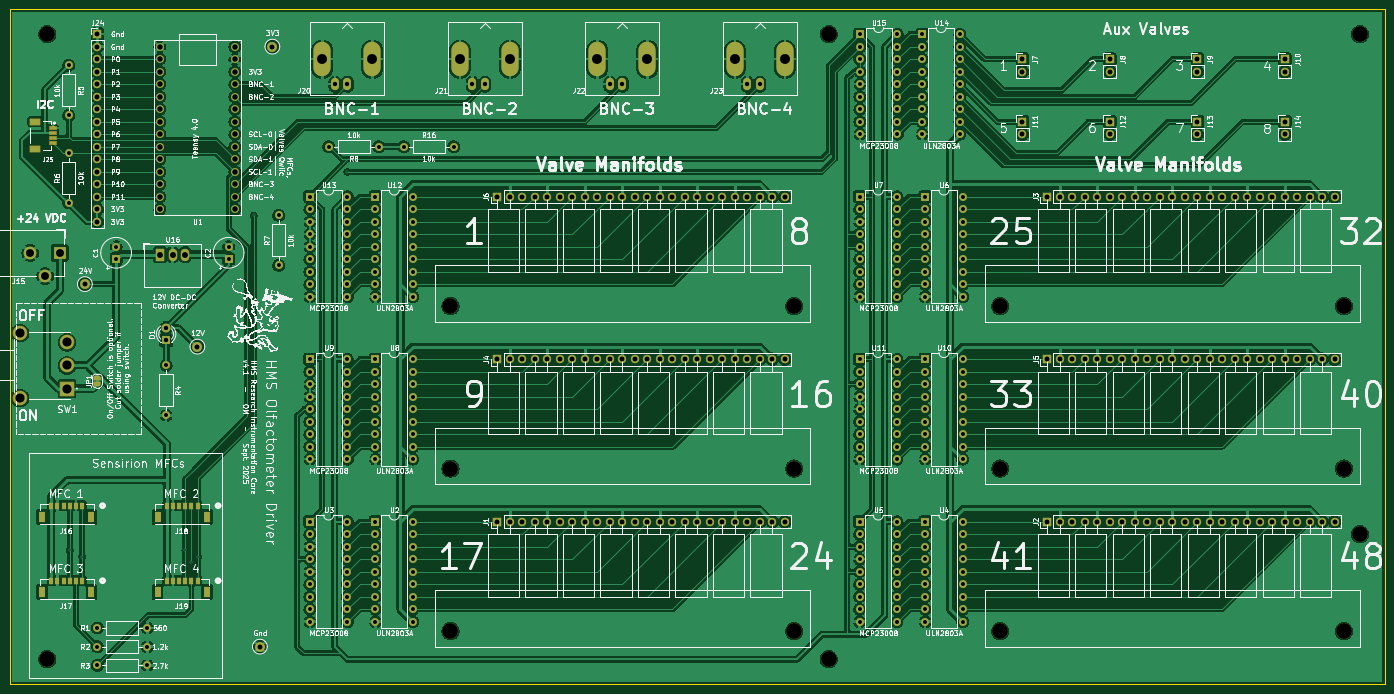
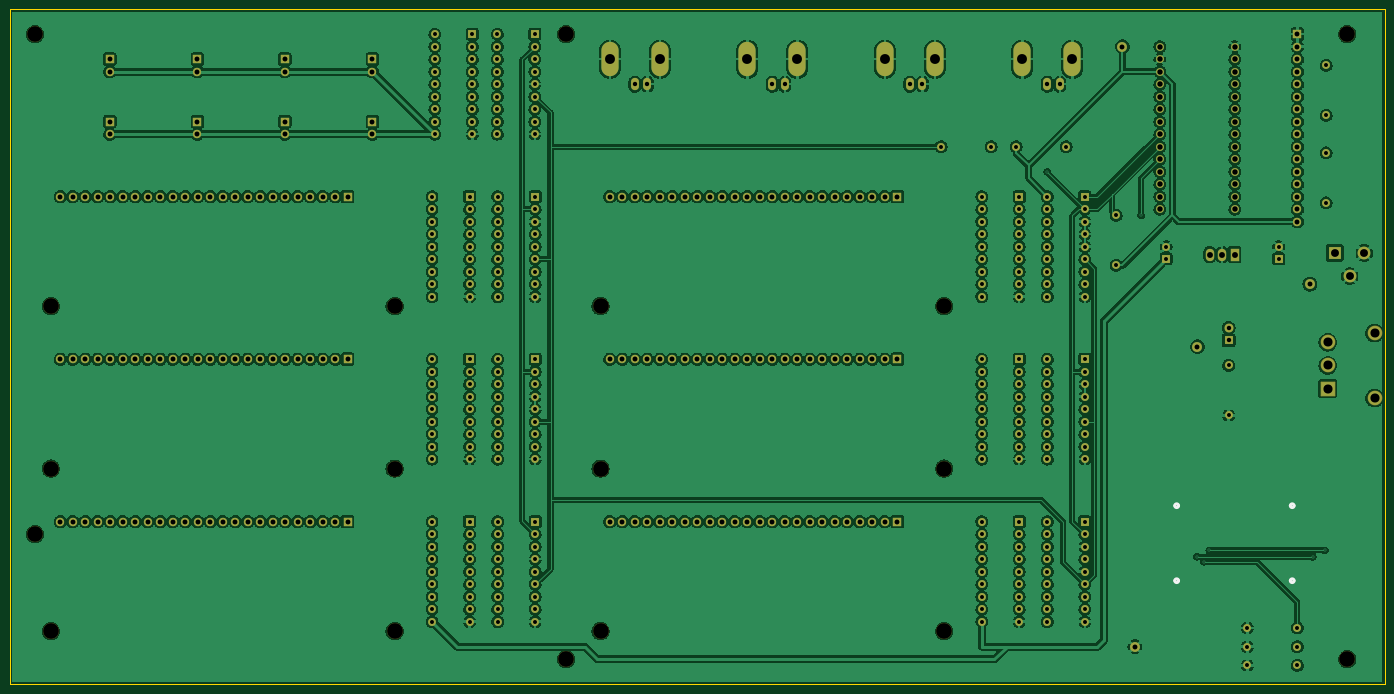
Circuit board: 11 layer files. Board 279.4 x 137.2 mm.
- bottom_copper: HMS Olfactometer-B_Cu.gbr (801185 bytes)
- bottom_mask: HMS Olfactometer-B_Mask.gbr (16719 bytes)
- paste: HMS Olfactometer-B_Paste.gbr (458 bytes)
- bottom_silk: HMS Olfactometer-B_Silkscreen.gbr (1133 bytes)
- outline: HMS Olfactometer-Edge_Cuts.gbr (612 bytes)
- top_copper: HMS Olfactometer-F_Cu.gbr (554739 bytes)
- top_mask: HMS Olfactometer-F_Mask.gbr (19163 bytes)
- paste: HMS Olfactometer-F_Paste.gbr (1654 bytes)
- top_silk: HMS Olfactometer-F_Silkscreen.gbr (467720 bytes)
- drill: HMS Olfactometer-NPTH.drl (571 bytes)
- drill: HMS Olfactometer-PTH.drl (6876 bytes)

=== bottom_copper: HMS Olfactometer-B_Cu.gbr (801185 bytes, source omitted) ===
=== bottom_mask: HMS Olfactometer-B_Mask.gbr (16719 bytes, source omitted) ===
=== paste: HMS Olfactometer-B_Paste.gbr ===
%TF.GenerationSoftware,KiCad,Pcbnew,9.0.3*%
%TF.CreationDate,2025-09-08T11:07:08-04:00*%
%TF.ProjectId,HMS Olfactometer,484d5320-4f6c-4666-9163-746f6d657465,4.1*%
%TF.SameCoordinates,Original*%
%TF.FileFunction,Paste,Bot*%
%TF.FilePolarity,Positive*%
%FSLAX46Y46*%
G04 Gerber Fmt 4.6, Leading zero omitted, Abs format (unit mm)*
G04 Created by KiCad (PCBNEW 9.0.3) date 2025-09-08 11:07:08*
%MOMM*%
%LPD*%
G01*
G04 APERTURE LIST*
G04 APERTURE END LIST*
M02*

=== bottom_silk: HMS Olfactometer-B_Silkscreen.gbr ===
%TF.GenerationSoftware,KiCad,Pcbnew,9.0.3*%
%TF.CreationDate,2025-09-08T11:07:08-04:00*%
%TF.ProjectId,HMS Olfactometer,484d5320-4f6c-4666-9163-746f6d657465,4.1*%
%TF.SameCoordinates,Original*%
%TF.FileFunction,Legend,Bot*%
%TF.FilePolarity,Positive*%
%FSLAX46Y46*%
G04 Gerber Fmt 4.6, Leading zero omitted, Abs format (unit mm)*
G04 Created by KiCad (PCBNEW 9.0.3) date 2025-09-08 11:07:08*
%MOMM*%
%LPD*%
G01*
G04 APERTURE LIST*
%ADD10C,0.508000*%
G04 APERTURE END LIST*
D10*
%TO.C,J19*%
X73168099Y-149165399D02*
G75*
G02*
X72406099Y-149165399I-381000J0D01*
G01*
X72406099Y-149165399D02*
G75*
G02*
X73168099Y-149165399I381000J0D01*
G01*
%TO.C,J18*%
X73168099Y-133925399D02*
G75*
G02*
X72406099Y-133925399I-381000J0D01*
G01*
X72406099Y-133925399D02*
G75*
G02*
X73168099Y-133925399I381000J0D01*
G01*
%TO.C,J16*%
X49690101Y-133925399D02*
G75*
G02*
X48928101Y-133925399I-381000J0D01*
G01*
X48928101Y-133925399D02*
G75*
G02*
X49690101Y-133925399I381000J0D01*
G01*
%TO.C,J17*%
X49690101Y-149165399D02*
G75*
G02*
X48928101Y-149165399I-381000J0D01*
G01*
X48928101Y-149165399D02*
G75*
G02*
X49690101Y-149165399I381000J0D01*
G01*
%TD*%
M02*

=== outline: HMS Olfactometer-Edge_Cuts.gbr ===
%TF.GenerationSoftware,KiCad,Pcbnew,9.0.3*%
%TF.CreationDate,2025-09-08T11:07:08-04:00*%
%TF.ProjectId,HMS Olfactometer,484d5320-4f6c-4666-9163-746f6d657465,4.1*%
%TF.SameCoordinates,Original*%
%TF.FileFunction,Profile,NP*%
%FSLAX46Y46*%
G04 Gerber Fmt 4.6, Leading zero omitted, Abs format (unit mm)*
G04 Created by KiCad (PCBNEW 9.0.3) date 2025-09-08 11:07:08*
%MOMM*%
%LPD*%
G01*
G04 APERTURE LIST*
%TA.AperFunction,Profile*%
%ADD10C,0.050000*%
%TD*%
G04 APERTURE END LIST*
D10*
X30480000Y-33020000D02*
X309880000Y-33020000D01*
X309880000Y-170180000D01*
X30480000Y-170180000D01*
X30480000Y-33020000D01*
M02*

=== top_copper: HMS Olfactometer-F_Cu.gbr (554739 bytes, source omitted) ===
=== top_mask: HMS Olfactometer-F_Mask.gbr (19163 bytes, source omitted) ===
=== paste: HMS Olfactometer-F_Paste.gbr ===
%TF.GenerationSoftware,KiCad,Pcbnew,9.0.3*%
%TF.CreationDate,2025-09-08T11:07:08-04:00*%
%TF.ProjectId,HMS Olfactometer,484d5320-4f6c-4666-9163-746f6d657465,4.1*%
%TF.SameCoordinates,Original*%
%TF.FileFunction,Paste,Top*%
%TF.FilePolarity,Positive*%
%FSLAX46Y46*%
G04 Gerber Fmt 4.6, Leading zero omitted, Abs format (unit mm)*
G04 Created by KiCad (PCBNEW 9.0.3) date 2025-09-08 11:07:08*
%MOMM*%
%LPD*%
G01*
G04 APERTURE LIST*
%ADD10R,0.838200X1.295400*%
%ADD11R,1.397000X2.260600*%
%ADD12R,1.348740X0.599440*%
%ADD13R,1.998980X1.198880*%
G04 APERTURE END LIST*
D10*
%TO.C,J19*%
X68634999Y-149165399D03*
X67384999Y-149165399D03*
X66134999Y-149165399D03*
X64884999Y-149165399D03*
X63634999Y-149165399D03*
X62384999Y-149165399D03*
D11*
X70535000Y-151460398D03*
X60484998Y-151460398D03*
%TD*%
D10*
%TO.C,J18*%
X68634999Y-133925399D03*
X67384999Y-133925399D03*
X66134999Y-133925399D03*
X64884999Y-133925399D03*
X63634999Y-133925399D03*
X62384999Y-133925399D03*
D11*
X70535000Y-136220398D03*
X60484998Y-136220398D03*
%TD*%
D12*
%TO.C,J25*%
X39232840Y-57180480D03*
X39232840Y-58181240D03*
X39232840Y-59176920D03*
X39232840Y-60177680D03*
D13*
X35560000Y-61478160D03*
X35560000Y-55880000D03*
%TD*%
D10*
%TO.C,J16*%
X45157001Y-133925399D03*
X43907001Y-133925399D03*
X42657001Y-133925399D03*
X41407001Y-133925399D03*
X40157001Y-133925399D03*
X38907001Y-133925399D03*
D11*
X47057002Y-136220398D03*
X37007000Y-136220398D03*
%TD*%
D10*
%TO.C,J17*%
X45157001Y-149165399D03*
X43907001Y-149165399D03*
X42657001Y-149165399D03*
X41407001Y-149165399D03*
X40157001Y-149165399D03*
X38907001Y-149165399D03*
D11*
X47057002Y-151460398D03*
X37007000Y-151460398D03*
%TD*%
M02*

=== top_silk: HMS Olfactometer-F_Silkscreen.gbr (467720 bytes, source omitted) ===
=== drill: HMS Olfactometer-NPTH.drl ===
M48
; DRILL file {KiCad 9.0.3} date 2025-09-08T11:07:10-0400
; FORMAT={-:-/ absolute / inch / decimal}
; #@! TF.CreationDate,2025-09-08T11:07:10-04:00
; #@! TF.GenerationSoftware,Kicad,Pcbnew,9.0.3
; #@! TF.FileFunction,NonPlated,1,2,NPTH
FMAT,2
INCH
; #@! TA.AperFunction,NonPlated,NPTH,ComponentDrill
T1C0.1260
%
G90
G05
T1
X1.5Y-1.5
X1.5Y-6.5
X4.725Y-3.675
X4.725Y-4.975
X4.725Y-6.275
X7.475Y-3.675
X7.475Y-4.975
X7.475Y-6.275
X7.75Y-1.5
X7.75Y-6.5
X9.1222Y-3.675
X9.1222Y-4.975
X9.1222Y-6.275
X11.8722Y-3.675
X11.8722Y-4.975
X11.8722Y-6.275
X12.0Y-1.5
X12.0Y-5.5
M30

=== drill: HMS Olfactometer-PTH.drl (6876 bytes, source omitted) ===
